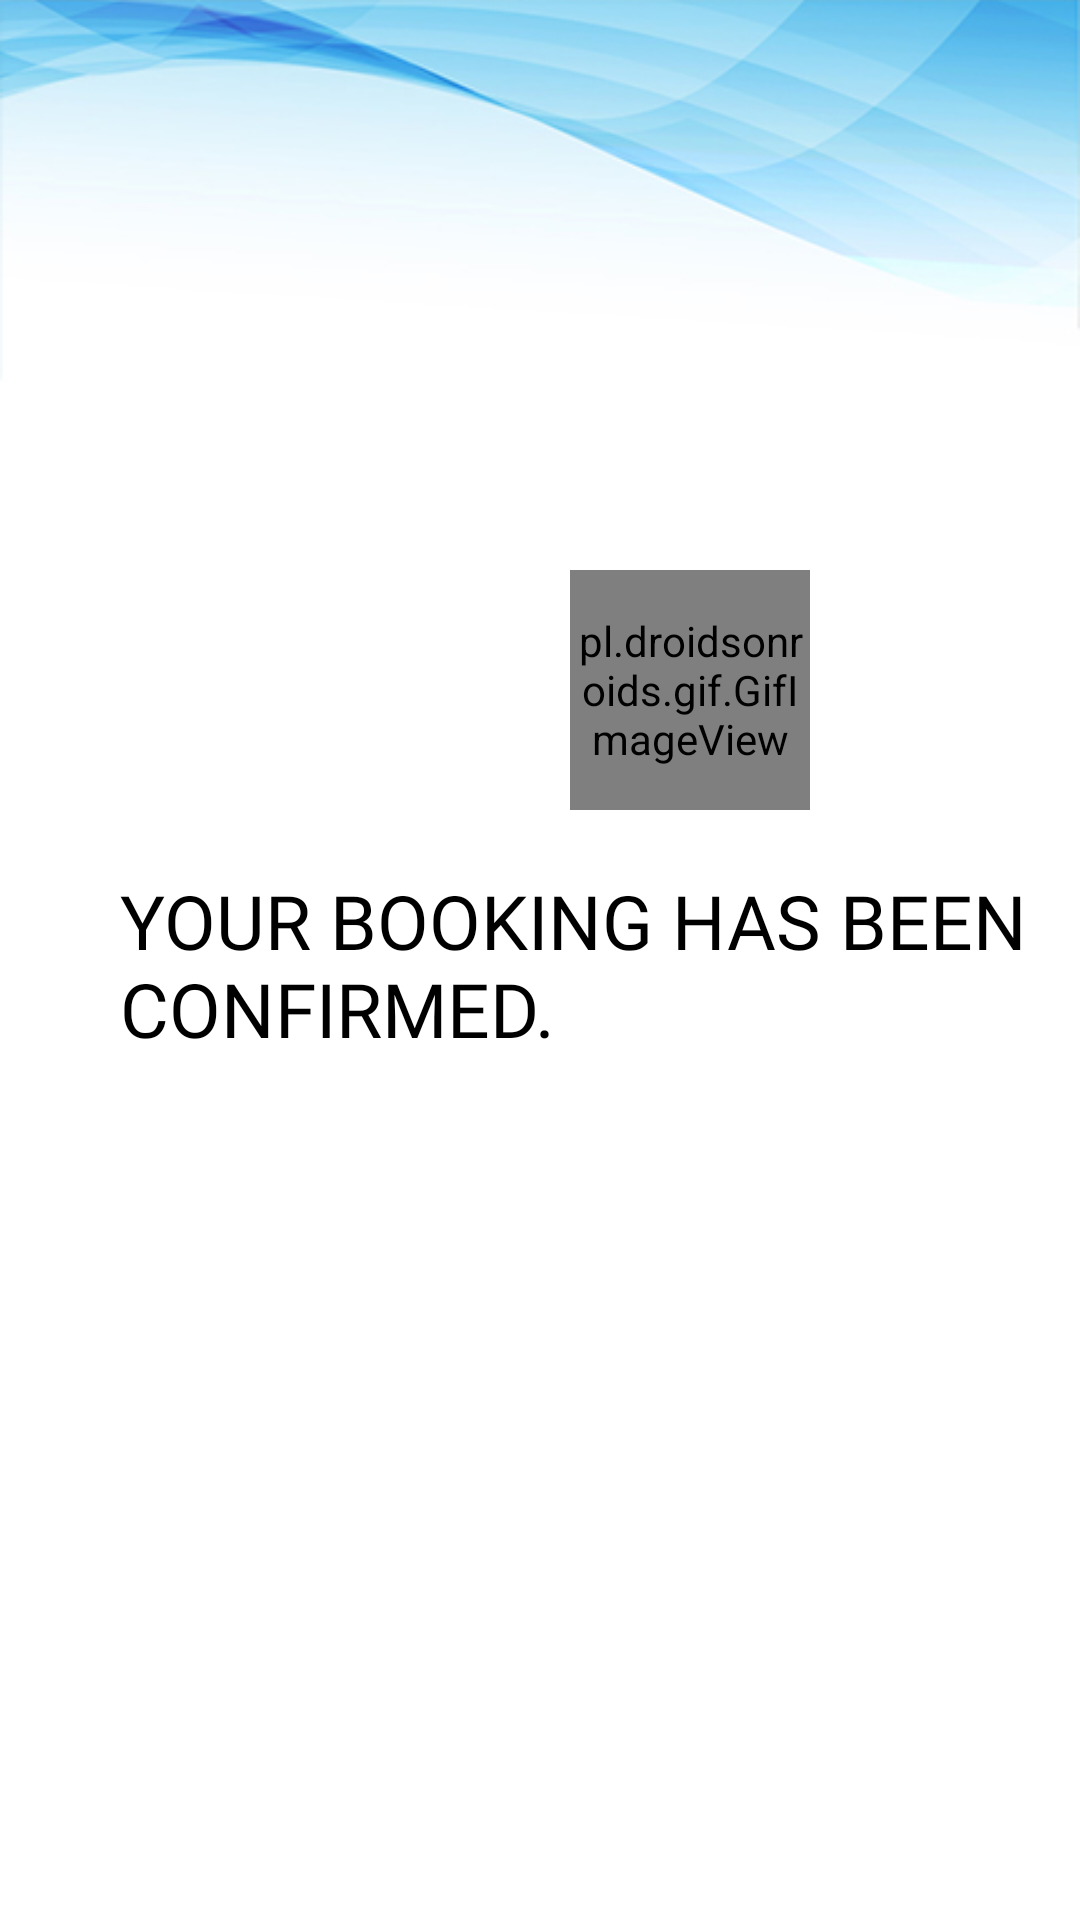

Reconstruct the res/layout file that produces this screen, plus the resources it refers to.
<!-- AndroidManifest.xml: application theme AppTheme -->
<!-- res/layout/activity_cofirm_booking.xml -->
<?xml version="1.0" encoding="utf-8"?>
<LinearLayout xmlns:android="http://schemas.android.com/apk/res/android"
    xmlns:app="http://schemas.android.com/apk/res-auto"
    xmlns:tools="http://schemas.android.com/tools"
    android:layout_width="match_parent"
    android:layout_height="match_parent"
    tools:context=".cofirm_booking"
    android:background="@drawable/hd3"
    android:orientation="vertical">

    <pl.droidsonroids.gif.GifImageView
        android:layout_width="80dp"
        android:layout_height="80dp"
        android:layout_marginLeft="190dp"
        android:layout_marginTop="190dp"
        android:background="@drawable/btgif2"

        />

    <TextView
        android:layout_width="match_parent"
        android:layout_height="wrap_content"
        android:layout_marginTop="20dp"
        android:fontFamily="@font/alegreya_sans_sc_medium"
        android:paddingLeft="40dp"
        android:text="YOUR BOOKING HAS BEEN CONFIRMED."
        android:textColor="#000"
        android:textSize="25dp" />
    <TextView
        android:layout_marginTop="40dp"
        android:layout_width="match_parent"
        android:layout_height="450dp"
        android:textSize="15dp"
        android:textColor="#000"
        android:id="@+id/bookingdetails"
        android:paddingLeft="30dp"
        />
    <Button
        android:layout_marginTop="70dp"
        android:layout_width="400dp"
        android:layout_height="wrap_content"
        android:text="GO TO HOME PAGE"
        android:background="@drawable/button_shape"
        android:textColor="@color/white"
        android:layout_marginLeft="35dp"
        android:id="@+id/gthomepage"/>

    <Button
        android:layout_marginTop="10dp"
        android:layout_width="400dp"
        android:layout_height="wrap_content"
        android:text="book another appointment"
        android:background="@drawable/button_shape"
        android:textColor="@color/white"
        android:layout_marginLeft="35dp"
        android:id="@+id/makeanotherappnt"/>




</LinearLayout>
<!-- resources referenced by this layout -->
<resources>
  <color name="white">#ffffff</color>
  <!-- drawable button_shape (drawable) -->
  <?xml version="1.0" encoding="UTF-8"?>
  <selector xmlns:android="http://schemas.android.com/apk/res/android">
      <item android:state_pressed="true" >
          <shape>
              <solid
                  android:color="#1a647a" />
              <corners
                  android:radius="100dp" />
              <padding
                  android:left="10dp"
                  android:top="10dp"
                  android:right="10dp"
                  android:bottom="10dp" />
          </shape>
      </item>
      <item>
          <shape>
              <solid
                  android:color="#2589a8"
                  />
              <corners
                  android:radius="100dp" />
              <padding
                  android:left="10dp"
                  android:top="10dp"
                  android:right="10dp"
                  android:bottom="10dp" />
          </shape>
      </item>
  </selector>
  <!-- drawable hd3: jpg bitmap (drawable-v24, 61216 bytes) -->
  <style name="AppTheme" parent="Theme.AppCompat.Light.NoActionBar">
          
          <item name="colorPrimary">@color/colorPrimary</item>
          <item name="colorPrimaryDark">@color/colorPrimaryDark</item>
          <item name="colorAccent">@color/colorAccent</item>
          <item name="android:statusBarColor">#2589a8</item>
  
  
      </style>
  <color name="colorPrimary">#008577</color>
  <color name="colorPrimaryDark">#00574B</color>
  <color name="colorAccent">#D81B60</color>
</resources>
